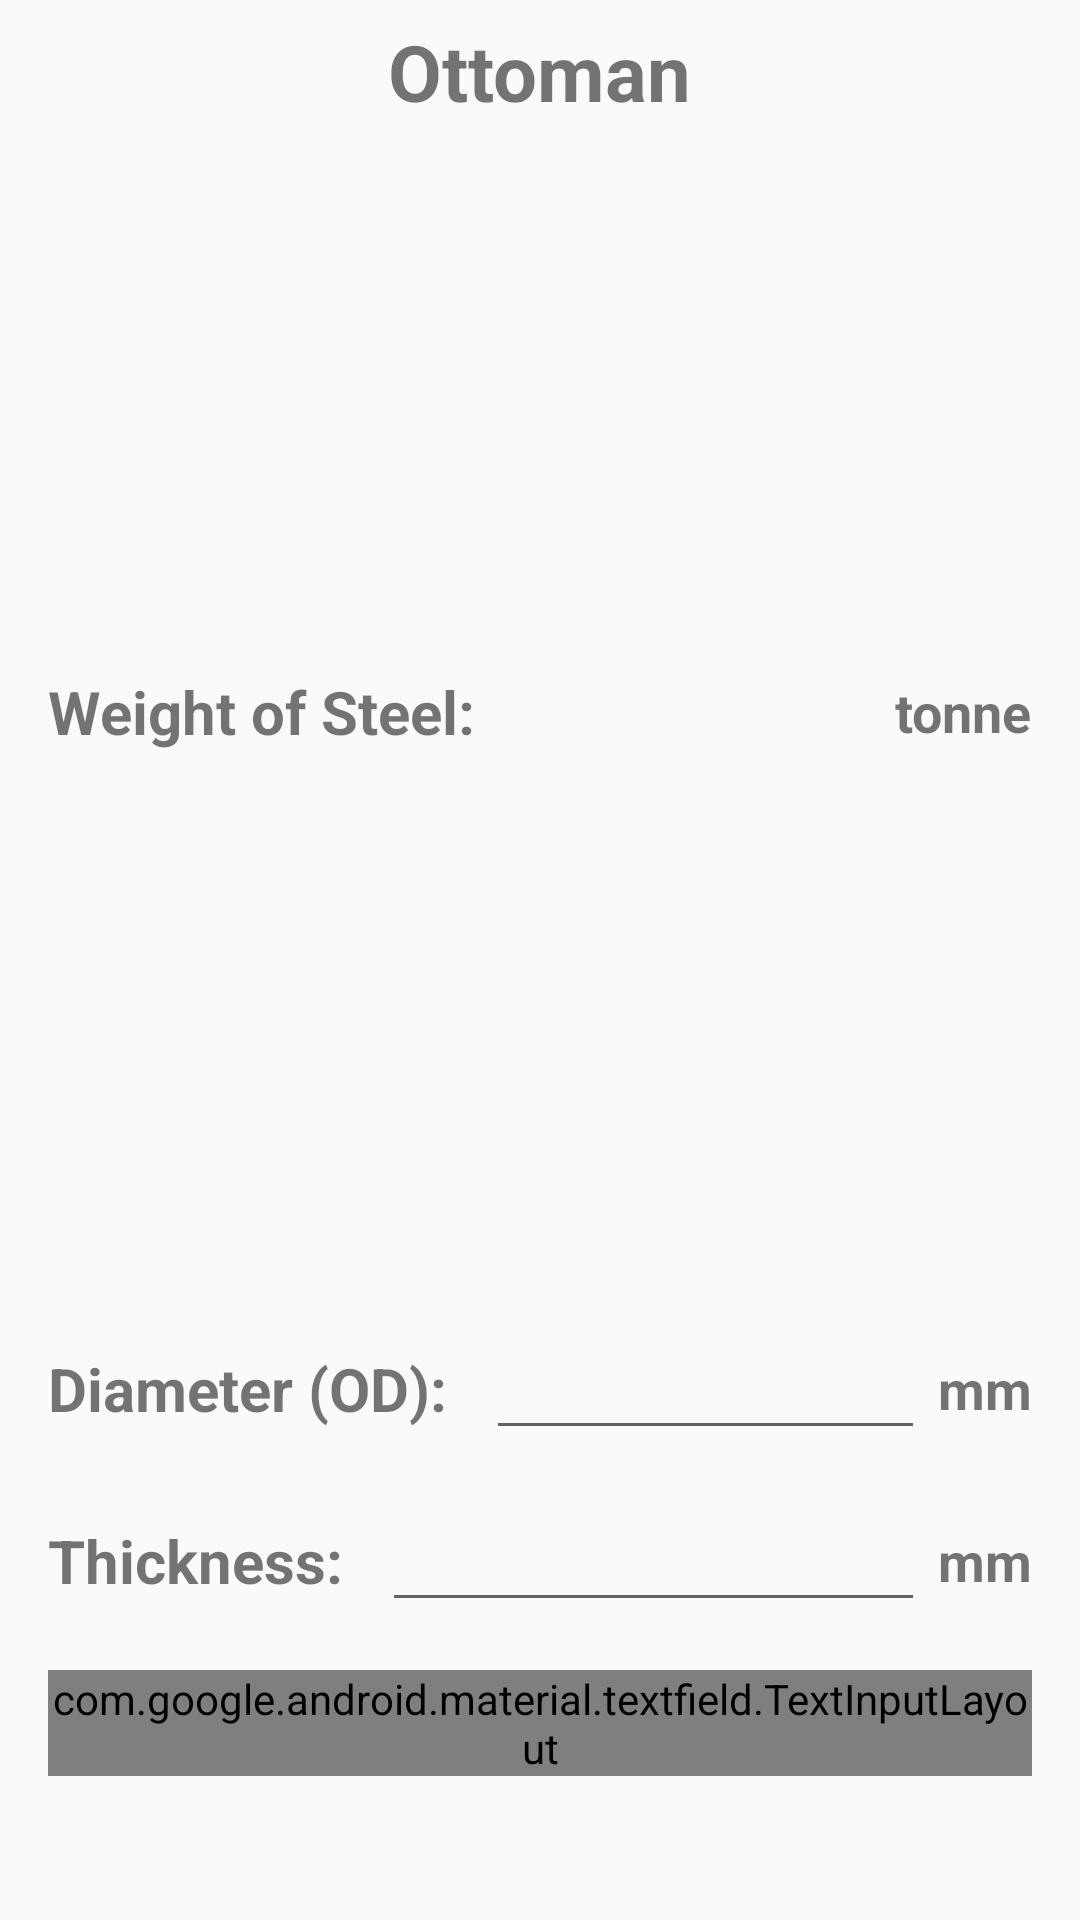

Produce the Android XML layout that renders to this screen, including the resource entries it uses.
<!-- AndroidManifest.xml: application theme Theme.OttoMan -->
<!-- res/layout/activity_weight_of_steel.xml -->
<?xml version="1.0" encoding="utf-8"?>
<androidx.constraintlayout.widget.ConstraintLayout xmlns:android="http://schemas.android.com/apk/res/android"
    xmlns:app="http://schemas.android.com/apk/res-auto"
    xmlns:tools="http://schemas.android.com/tools"
    android:layout_width="match_parent"
    android:layout_height="match_parent"
    tools:context=".WeightOfSteel">


    <FrameLayout
        android:id="@+id/frameLayout"
        android:layout_width="0dp"
        android:layout_height="48dp"
        android:background="@android:color/transparent"
        app:layout_constraintEnd_toEndOf="parent"
        app:layout_constraintStart_toStartOf="parent"
        app:layout_constraintTop_toTopOf="parent">

        <TextView
            android:layout_width="wrap_content"
            android:layout_height="wrap_content"
            android:layout_gravity="center"
            android:text="@string/app_name"
            android:textSize="26sp"
            android:textStyle="bold"/>

    </FrameLayout>

    <androidx.constraintlayout.widget.ConstraintLayout
        android:id="@id/constraintLayout1"
        android:layout_width="0dp"
        android:layout_height="wrap_content"
        android:layout_marginStart="16dp"
        android:layout_marginEnd="16dp"
        android:layout_marginBottom="48dp"
        android:background="@android:color/transparent"
        app:layout_constraintBottom_toBottomOf="parent"
        app:layout_constraintEnd_toEndOf="parent"
        app:layout_constraintStart_toStartOf="parent">

        <com.google.android.material.textfield.TextInputLayout
            android:id="@+id/lengthEntered"
            android:layout_width="match_parent"
            android:layout_height="wrap_content"
            android:hint="Length"
            app:layout_constraintBottom_toBottomOf="@id/constraintLayout1"
            app:layout_constraintStart_toStartOf="@id/constraintLayout1"
            app:layout_constraintTop_toTopOf="@id/constraintLayout1"
            app:suffixText="mm"
            style="@style/Widget.MaterialComponents.TextInputLayout.OutlinedBox">

            <com.google.android.material.textfield.TextInputEditText
                android:layout_width="match_parent"
                android:layout_height="wrap_content"
                android:textSize="18dp"
                android:inputType="numberDecimal"
                />

        </com.google.android.material.textfield.TextInputLayout>


    </androidx.constraintlayout.widget.ConstraintLayout>

    <androidx.constraintlayout.widget.ConstraintLayout
        android:id="@id/constraintLayout2"
        android:layout_width="0dp"
        android:layout_height="wrap_content"
        android:layout_marginStart="16dp"
        android:layout_marginEnd="16dp"
        android:layout_marginBottom="16dp"
        android:background="@android:color/transparent"
        app:layout_constraintBottom_toTopOf="@id/constraintLayout1"
        app:layout_constraintEnd_toEndOf="parent"
        app:layout_constraintStart_toStartOf="parent">


        <TextView
            android:id="@+id/thickness"
            android:layout_width="wrap_content"
            android:layout_height="match_parent"
            android:text="Thickness: "
            android:textSize="20dp"
            android:textStyle="bold"
            app:layout_constraintBottom_toBottomOf="@id/constraintLayout2"
            app:layout_constraintStart_toStartOf="@id/constraintLayout2"
            app:layout_constraintTop_toTopOf="@id/constraintLayout2" />

        <EditText
            android:id="@+id/thicknessEntered"
            android:layout_width="0dp"
            android:layout_height="match_parent"
            android:layout_gravity="end"
            android:layout_marginStart="8dp"
            android:inputType="numberDecimal"
            android:textSize="18dp"
            app:layout_constraintBottom_toBottomOf="@id/constraintLayout2"
            app:layout_constraintEnd_toStartOf="@id/mm2"
            app:layout_constraintStart_toEndOf="@id/thickness" />

        <TextView
            android:id="@+id/mm2"
            android:layout_width="wrap_content"
            android:layout_height="match_parent"
            android:text=" mm"
            android:textSize="18dp"
            android:textStyle="bold"
            app:layout_constraintBottom_toBottomOf="@id/constraintLayout2"
            app:layout_constraintEnd_toEndOf="@id/constraintLayout2"
            app:layout_constraintTop_toTopOf="@id/constraintLayout2" />

    </androidx.constraintlayout.widget.ConstraintLayout>

    <androidx.constraintlayout.widget.ConstraintLayout
        android:id="@id/constraintLayout3"
        android:layout_width="0dp"
        android:layout_height="wrap_content"
        android:layout_marginStart="16dp"
        android:layout_marginEnd="16dp"
        android:layout_marginBottom="16dp"
        android:background="@android:color/transparent"
        app:layout_constraintBottom_toTopOf="@id/constraintLayout2"
        app:layout_constraintEnd_toEndOf="parent"
        app:layout_constraintStart_toStartOf="parent">


        <TextView
            android:id="@+id/diameter"
            android:layout_width="wrap_content"
            android:layout_height="match_parent"
            android:text="Diameter (OD): "
            android:textSize="20dp"
            android:textStyle="bold"
            app:layout_constraintBottom_toBottomOf="@id/constraintLayout3"
            app:layout_constraintStart_toStartOf="@id/constraintLayout3"
            app:layout_constraintTop_toTopOf="@id/constraintLayout3" />

        <EditText
            android:id="@+id/diameterEntered"
            android:layout_width="0dp"
            android:layout_height="match_parent"
            android:layout_gravity="end"
            android:layout_marginStart="8dp"
            android:inputType="numberDecimal"
            android:textSize="18dp"
            app:layout_constraintBottom_toBottomOf="@id/constraintLayout3"
            app:layout_constraintEnd_toStartOf="@id/mm1"
            app:layout_constraintStart_toEndOf="@id/diameter" />

        <TextView
            android:id="@+id/mm1"
            android:layout_width="wrap_content"
            android:layout_height="match_parent"
            android:text=" mm"
            android:textSize="18dp"
            android:textStyle="bold"
            app:layout_constraintBottom_toBottomOf="@id/constraintLayout3"
            app:layout_constraintEnd_toEndOf="@id/constraintLayout3"
            app:layout_constraintTop_toTopOf="@id/constraintLayout3" />

    </androidx.constraintlayout.widget.ConstraintLayout>


    <androidx.constraintlayout.widget.ConstraintLayout
        android:id="@id/constraintLayout4"
        android:layout_width="0dp"
        android:layout_height="wrap_content"
        android:layout_marginStart="16dp"
        android:layout_marginEnd="16dp"
        android:layout_marginBottom="16dp"
        android:background="@android:color/transparent"
        app:layout_constraintBottom_toTopOf="@id/constraintLayout3"
        app:layout_constraintTop_toBottomOf="@id/frameLayout"
        app:layout_constraintEnd_toEndOf="parent"
        app:layout_constraintStart_toStartOf="parent">


        <TextView
            android:id="@+id/weight"
            android:layout_width="wrap_content"
            android:layout_height="match_parent"
            android:text="Weight of Steel: "
            android:textSize="20dp"
            android:textStyle="bold"
            app:layout_constraintBottom_toBottomOf="@id/constraintLayout4"
            app:layout_constraintStart_toStartOf="@id/constraintLayout4"
            app:layout_constraintTop_toTopOf="@id/constraintLayout4" />

        <TextView
            android:id="@+id/weightValue"
            android:layout_width="wrap_content"
            android:layout_height="match_parent"
            android:text=""
            android:textSize="18dp"
            android:textStyle="bold"
            app:layout_constraintBottom_toBottomOf="@id/constraintLayout4"
            app:layout_constraintEnd_toStartOf="@id/mm4"
            app:layout_constraintStart_toEndOf="@+id/weight"
            tools:layout_editor_absoluteY="7dp" />

        <TextView
            android:id="@+id/mm4"
            android:layout_width="wrap_content"
            android:layout_height="match_parent"
            android:text=" tonne"
            android:textSize="18dp"
            android:textStyle="bold"
            app:layout_constraintBottom_toBottomOf="@id/constraintLayout4"
            app:layout_constraintEnd_toEndOf="@id/constraintLayout4"
            app:layout_constraintTop_toTopOf="@id/constraintLayout4" />


    </androidx.constraintlayout.widget.ConstraintLayout>

</androidx.constraintlayout.widget.ConstraintLayout>
<!-- resources referenced by this layout -->
<resources>
  <string name="app_name">Ottoman</string>
  <style name="Theme.OttoMan" parent="Theme.AppCompat.Light.NoActionBar">
          
          <item name="colorPrimary">@color/white</item>
          <item name="colorPrimaryDark">@color/grey_500</item>
          <item name="colorAccent">@color/brown_300</item>'
          <item name="buttonTint">@color/grey_200</item>
          
      </style>
  <color name="white">#FFFFFFFF</color>
  <color name="grey_500">#9E9E9E</color>
  <color name="brown_300">#A1887F</color>
  <color name="grey_200">#EEEEEE</color>
</resources>
